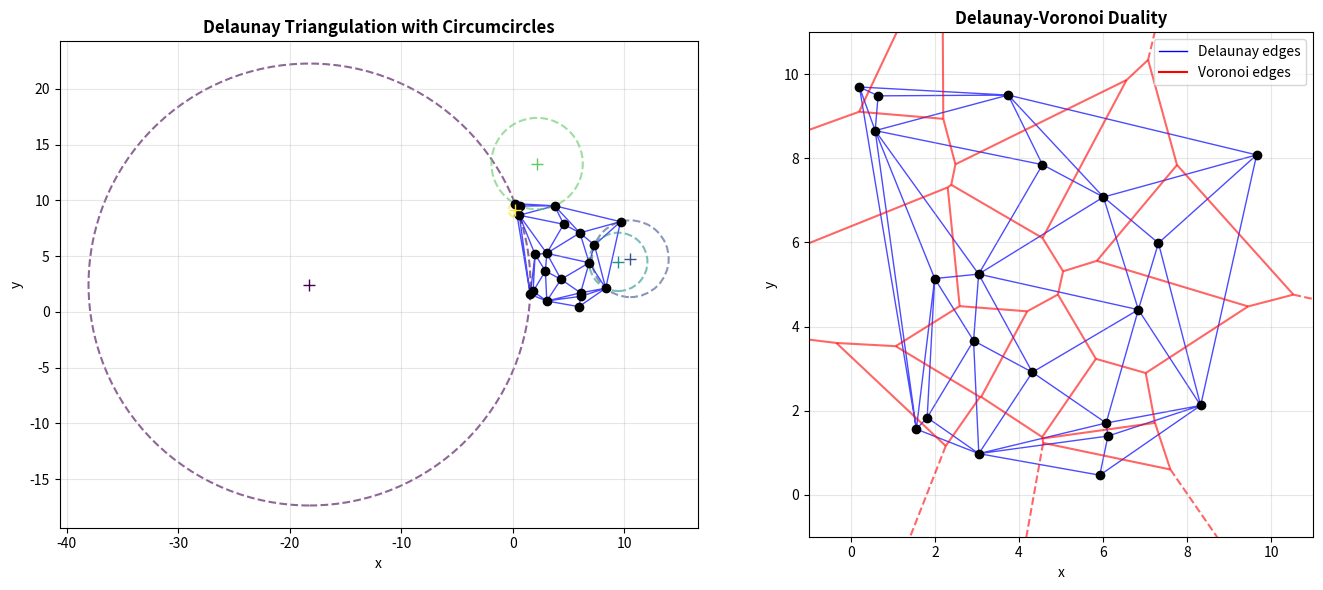

The script that saved this image:
import numpy as np
import matplotlib.pyplot as plt
from scipy.spatial import Delaunay, Voronoi, voronoi_plot_2d
from matplotlib.patches import Circle
from matplotlib.collections import LineCollection

# Set random seed for reproducibility
np.random.seed(42)

# Generate random points
n_points = 20
points = np.random.rand(n_points, 2) * 10

# Compute Delaunay triangulation
tri = Delaunay(points)

print(f"Number of points: {len(points)}")
print(f"Number of triangles: {len(tri.simplices)}")
print(f"Number of edges: {len(tri.convex_hull) + len(tri.simplices) * 3 // 2}")

def compute_circumcircle(p1, p2, p3):
    """
    Compute the circumcenter and circumradius of a triangle.
    
    Parameters:
    -----------
    p1, p2, p3 : array-like
        The three vertices of the triangle
    
    Returns:
    --------
    center : ndarray
        The circumcenter coordinates (x_c, y_c)
    radius : float
        The circumradius
    """
    ax, ay = p1
    bx, by = p2
    cx, cy = p3
    
    d = 2 * (ax * (by - cy) + bx * (cy - ay) + cx * (ay - by))
    
    if abs(d) < 1e-10:
        return None, None
    
    ux = ((ax**2 + ay**2) * (by - cy) + (bx**2 + by**2) * (cy - ay) + (cx**2 + cy**2) * (ay - by)) / d
    uy = ((ax**2 + ay**2) * (cx - bx) + (bx**2 + by**2) * (ax - cx) + (cx**2 + cy**2) * (bx - ax)) / d
    
    center = np.array([ux, uy])
    radius = np.sqrt((ax - ux)**2 + (ay - uy)**2)
    
    return center, radius

# Create the main visualization
fig, axes = plt.subplots(1, 2, figsize=(14, 6))

# Left plot: Delaunay triangulation with circumcircles
ax1 = axes[0]
ax1.set_title('Delaunay Triangulation with Circumcircles', fontsize=12, fontweight='bold')

# Plot triangulation
ax1.triplot(points[:, 0], points[:, 1], tri.simplices, 'b-', linewidth=1, alpha=0.7)
ax1.plot(points[:, 0], points[:, 1], 'ko', markersize=6)

# Draw circumcircles for a subset of triangles
colors = plt.cm.viridis(np.linspace(0, 1, min(5, len(tri.simplices))))
for i, simplex in enumerate(tri.simplices[:5]):
    p1, p2, p3 = points[simplex]
    center, radius = compute_circumcircle(p1, p2, p3)
    
    if center is not None:
        circle = Circle(center, radius, fill=False, color=colors[i], 
                       linewidth=1.5, linestyle='--', alpha=0.6)
        ax1.add_patch(circle)
        ax1.plot(center[0], center[1], '+', color=colors[i], markersize=8)

ax1.set_xlabel('x')
ax1.set_ylabel('y')
ax1.set_aspect('equal')
ax1.grid(True, alpha=0.3)

# Right plot: Delaunay-Voronoi duality
ax2 = axes[1]
ax2.set_title('Delaunay-Voronoi Duality', fontsize=12, fontweight='bold')

# Compute Voronoi diagram
vor = Voronoi(points)

# Plot Voronoi diagram
voronoi_plot_2d(vor, ax=ax2, show_vertices=False, line_colors='red', 
                line_width=1.5, line_alpha=0.6, point_size=0)

# Overlay Delaunay triangulation
ax2.triplot(points[:, 0], points[:, 1], tri.simplices, 'b-', linewidth=1, alpha=0.7)
ax2.plot(points[:, 0], points[:, 1], 'ko', markersize=6)

ax2.set_xlabel('x')
ax2.set_ylabel('y')
ax2.set_xlim(-1, 11)
ax2.set_ylim(-1, 11)
ax2.set_aspect('equal')
ax2.grid(True, alpha=0.3)

# Add legend
from matplotlib.lines import Line2D
legend_elements = [
    Line2D([0], [0], color='blue', linewidth=1, label='Delaunay edges'),
    Line2D([0], [0], color='red', linewidth=1.5, label='Voronoi edges')
]
ax2.legend(handles=legend_elements, loc='upper right')

plt.tight_layout()
plt.savefig('plot.png', dpi=150, bbox_inches='tight')
plt.show()

print("\nPlot saved to 'plot.png'")

def verify_delaunay_property(points, triangulation):
    """
    Verify that no point lies strictly inside any circumcircle.
    
    Returns True if the empty circumcircle property holds for all triangles.
    """
    violations = 0
    
    for simplex in triangulation.simplices:
        p1, p2, p3 = points[simplex]
        center, radius = compute_circumcircle(p1, p2, p3)
        
        if center is None:
            continue
        
        for i, point in enumerate(points):
            if i in simplex:
                continue
            
            distance = np.sqrt((point[0] - center[0])**2 + (point[1] - center[1])**2)
            
            # Allow small numerical tolerance
            if distance < radius - 1e-10:
                violations += 1
    
    return violations == 0, violations

is_valid, num_violations = verify_delaunay_property(points, tri)

if is_valid:
    print("✓ Empty circumcircle property verified!")
    print("  No point lies strictly inside any circumcircle.")
else:
    print(f"✗ Found {num_violations} violations of the empty circumcircle property.")

def compute_triangle_angles(p1, p2, p3):
    """
    Compute the three angles of a triangle in degrees.
    """
    # Compute edge lengths
    a = np.linalg.norm(p3 - p2)  # opposite to p1
    b = np.linalg.norm(p1 - p3)  # opposite to p2
    c = np.linalg.norm(p2 - p1)  # opposite to p3
    
    # Use law of cosines to compute angles
    angle_A = np.arccos(np.clip((b**2 + c**2 - a**2) / (2 * b * c), -1, 1))
    angle_B = np.arccos(np.clip((a**2 + c**2 - b**2) / (2 * a * c), -1, 1))
    angle_C = np.arccos(np.clip((a**2 + b**2 - c**2) / (2 * a * b), -1, 1))
    
    return np.degrees([angle_A, angle_B, angle_C])

# Collect all angles
all_angles = []
min_angles = []

for simplex in tri.simplices:
    p1, p2, p3 = points[simplex]
    angles = compute_triangle_angles(p1, p2, p3)
    all_angles.extend(angles)
    min_angles.append(min(angles))

print("Triangle Quality Statistics:")
print(f"  Total number of angles: {len(all_angles)}")
print(f"  Minimum angle: {min(all_angles):.2f}°")
print(f"  Maximum angle: {max(all_angles):.2f}°")
print(f"  Mean angle: {np.mean(all_angles):.2f}°")
print(f"  Mean of minimum angles per triangle: {np.mean(min_angles):.2f}°")